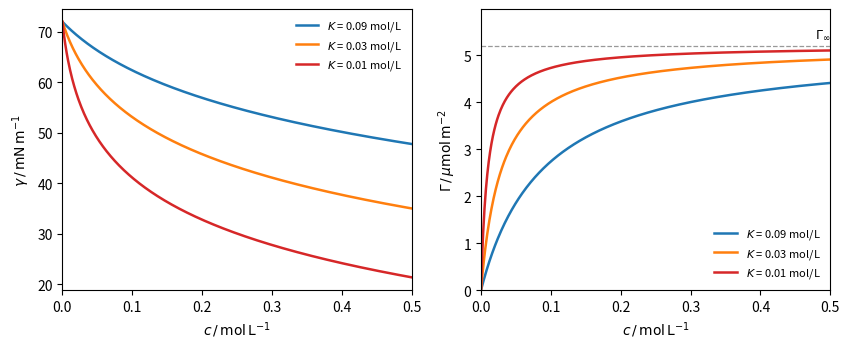

Recreate this plot in Python.
"""Surface tension and surface excess of three homologous surface-active solutes in water at
298 K from the Szyszkowski equation gamma = gamma_0 [1 - b ln(1 + c/K)] (b = 0.179, the same
for the series) combined with the Gibbs adsorption isotherm Gamma = -(c/RT) d gamma/dc, which
gives Gamma = Gamma_inf c/(K + c) with Gamma_inf = b gamma_0 / RT. Each extra CH2 lowers K by
a factor of about 3 (Traube's rule)."""

import numpy as np
import matplotlib.pyplot as plt

R, T = 8.314462618, 298.15
g0, b = 72.0e-3, 0.179
c = np.linspace(0, 0.5, 500)            # mol L^-1
Ks = [0.09, 0.03, 0.01]

fig, (ax1, ax2) = plt.subplots(1, 2, figsize=(8.6, 3.6))
for K, col in zip(Ks, ["C0", "C1", "C3"]):
    g = g0 * (1 - b * np.log1p(c / K))
    G = b * g0 / (R * T) * c / (K + c)
    ax1.plot(c, g * 1e3, color=col, lw=1.8, label=rf"$K$ = {K} mol/L")
    ax2.plot(c, G * 1e6, color=col, lw=1.8, label=rf"$K$ = {K} mol/L")
Ginf = b * g0 / (R * T)
ax2.axhline(Ginf * 1e6, color="0.6", lw=0.9, ls="--")
ax2.text(0.5, Ginf * 1e6 * 1.02, r"$\Gamma_\infty$", ha="right", va="bottom", fontsize=9)
ax1.set_xlabel(r"$c\,/\,\mathrm{mol\,L^{-1}}$")
ax1.set_ylabel(r"$\gamma\,/\,\mathrm{mN\,m^{-1}}$")
ax2.set_xlabel(r"$c\,/\,\mathrm{mol\,L^{-1}}$")
ax2.set_ylabel(r"$\Gamma\,/\,\mu\mathrm{mol\,m^{-2}}$")
ax2.set_ylim(0, Ginf * 1e6 * 1.15)
for ax in (ax1, ax2):
    ax.set_xlim(0, 0.5)
    ax.legend(frameon=False, fontsize=8)
fig.tight_layout()
